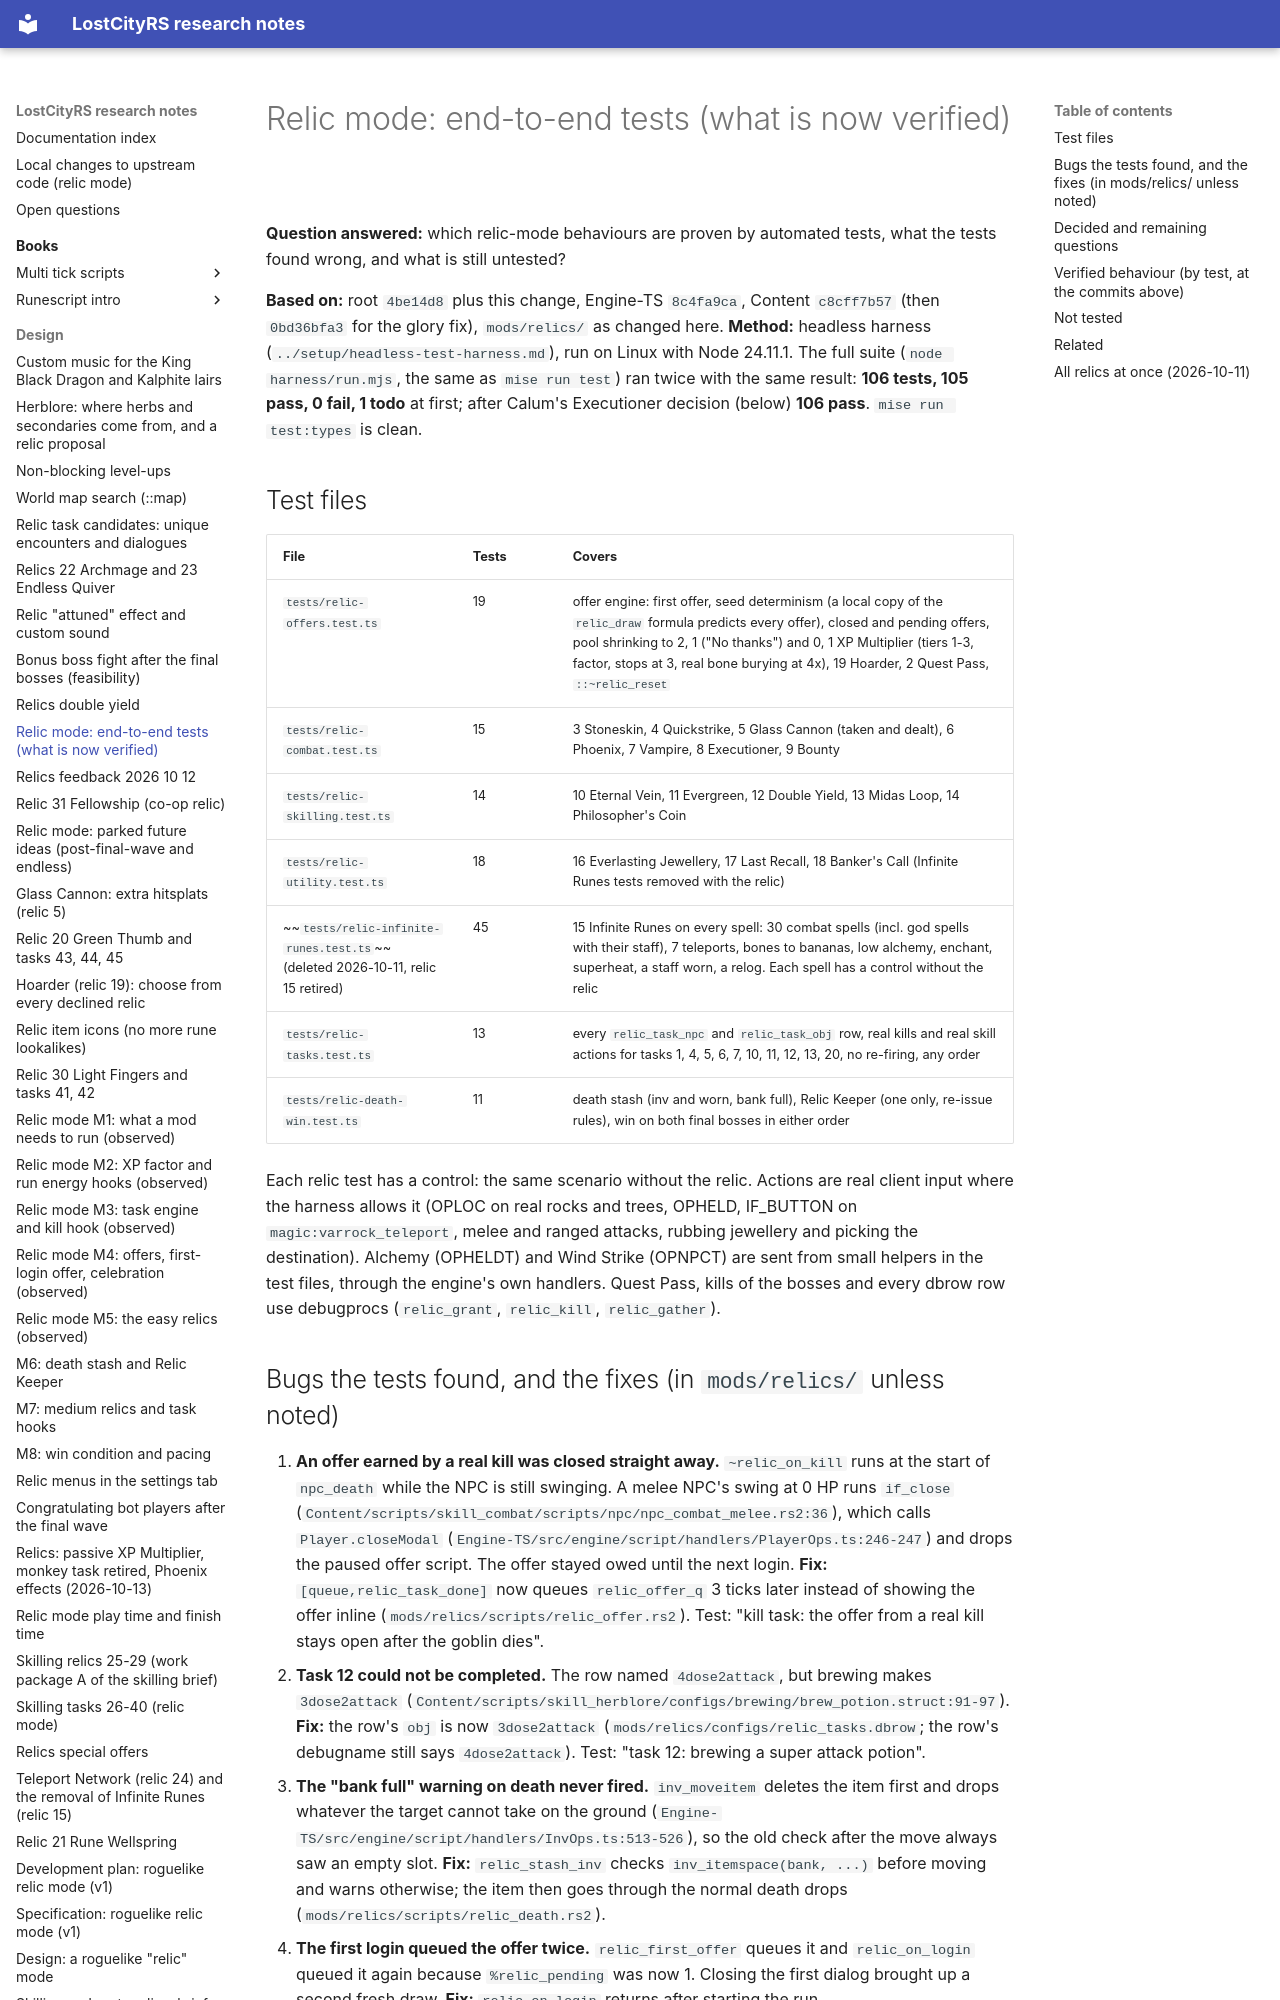

repository: calum/LostCityRs · page: design/relics-e2e-tests/index.html · generator: mkdocs

# Relic mode: end-to-end tests (what is now verified)

**Question answered:** which relic-mode behaviours are proven by automated tests, what the tests found wrong, and what is still untested?

**Based on:** root `4be14d8` plus this change, Engine-TS `8c4fa9ca`, Content `c8cff7b57` (then `0bd36bfa3` for the glory fix), `mods/relics/` as changed here. **Method:** headless harness (`../setup/headless-test-harness.md`), run on Linux with Node 24.11.1. The full suite (`node harness/run.mjs`, the same as `mise run test`) ran twice with the same result: **106 tests, 105 pass, 0 fail, 1 todo** at first; after Calum's Executioner decision (below) **106 pass**. `mise run test:types` is clean.

## Test files

| File | Tests | Covers |
|---|---|---|
| `tests/relic-offers.test.ts` | 19 | offer engine: first offer, seed determinism (a local copy of the `relic_draw` formula predicts every offer), closed and pending offers, pool shrinking to 2, 1 ("No thanks") and 0, 1 XP Multiplier (tiers 1-3, factor, stops at 3, real bone burying at 4x), 19 Hoarder, 2 Quest Pass, `::~relic_reset` |
| `tests/relic-combat.test.ts` | 15 | 3 Stoneskin, 4 Quickstrike, 5 Glass Cannon (taken and dealt), 6 Phoenix, 7 Vampire, 8 Executioner, 9 Bounty |
| `tests/relic-skilling.test.ts` | 14 | 10 Eternal Vein, 11 Evergreen, 12 Double Yield, 13 Midas Loop, 14 Philosopher's Coin |
| `tests/relic-utility.test.ts` | 18 | 16 Everlasting Jewellery, 17 Last Recall, 18 Banker's Call (Infinite Runes tests removed with the relic) |
| ~~`tests/relic-infinite-runes.test.ts`~~ (deleted 2026-10-11, relic 15 retired) | 45 | 15 Infinite Runes on every spell: 30 combat spells (incl. god spells with their staff), 7 teleports, bones to bananas, low alchemy, enchant, superheat, a staff worn, a relog. Each spell has a control without the relic |
| `tests/relic-tasks.test.ts` | 13 | every `relic_task_npc` and `relic_task_obj` row, real kills and real skill actions for tasks 1, 4, 5, 6, 7, 10, 11, 12, 13, 20, no re-firing, any order |
| `tests/relic-death-win.test.ts` | 11 | death stash (inv and worn, bank full), Relic Keeper (one only, re-issue rules), win on both final bosses in either order |

Each relic test has a control: the same scenario without the relic. Actions are real client input where the harness allows it (OPLOC on real rocks and trees, OPHELD, IF_BUTTON on `magic:varrock_teleport`, melee and ranged attacks, rubbing jewellery and picking the destination). Alchemy (OPHELDT) and Wind Strike (OPNPCT) are sent from small helpers in the test files, through the engine's own handlers. Quest Pass, kills of the bosses and every dbrow row use debugprocs (`relic_grant`, `relic_kill`, `relic_gather`).
